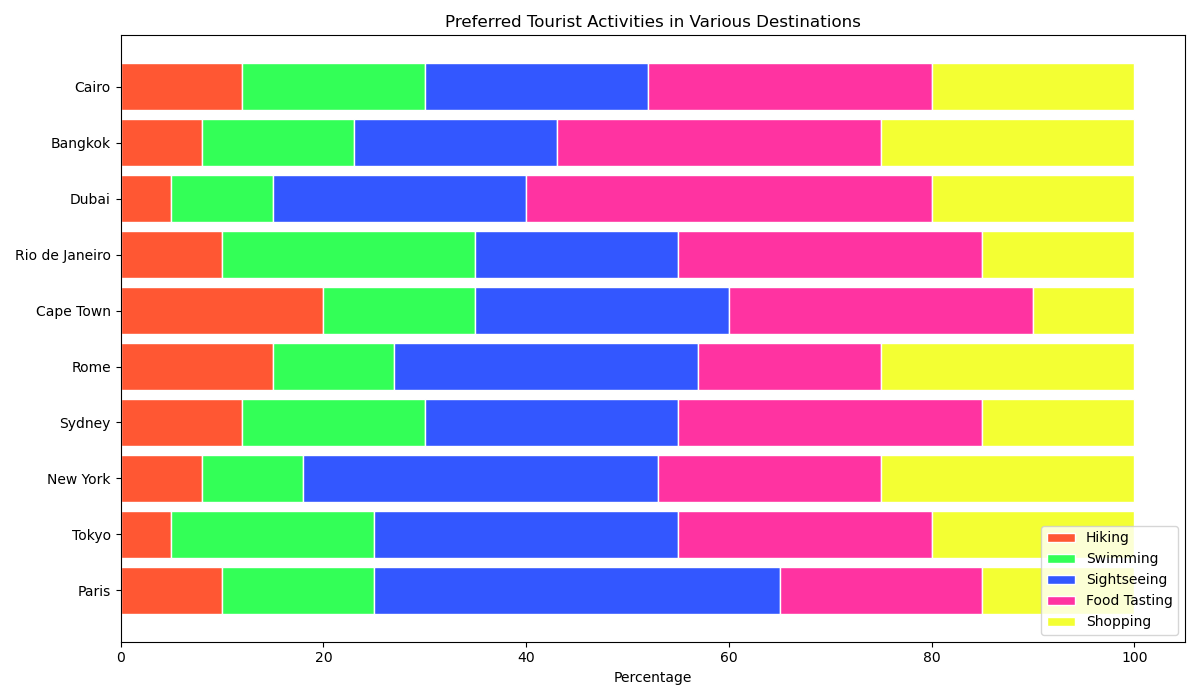

Source data for this figure (header and first rows):
Destination, Hiking, Swimming, Sightseeing, Food Tasting, Shopping
Paris, 10, 15, 40, 20, 15
Tokyo, 5, 20, 30, 25, 20
New York, 8, 10, 35, 22, 25
Sydney, 12, 18, 25, 30, 15
Rome, 15, 12, 30, 18, 25
Cape Town, 20, 15, 25, 30, 10
Rio de Janeiro, 10, 25, 20, 30, 15
Dubai, 5, 10, 25, 40, 20
Bangkok, 8, 15, 20, 32, 25
Cairo, 12, 18, 22, 28, 20
